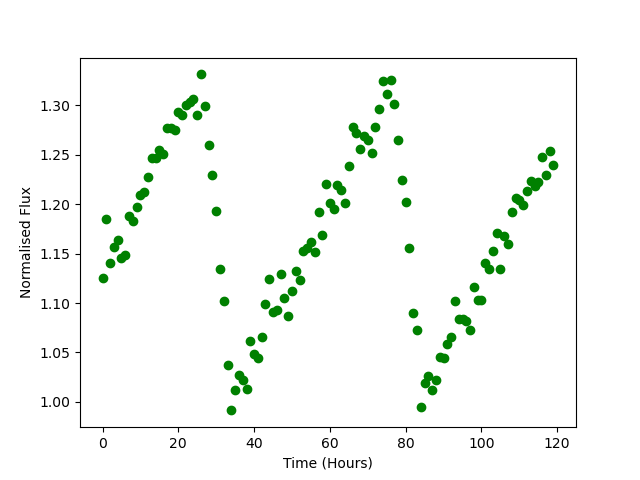

Data behind this chart, as committed beside it:
Time, Flux
0.0, 1.125
1.0, 1.185
2.0, 1.141
3.0, 1.157
4.0, 1.164
5.0, 1.145
6.0, 1.149
7.0, 1.188
8.0, 1.183
9.0, 1.198
10.0, 1.209
11.0, 1.212
12.0, 1.228
13.0, 1.247
14.0, 1.247
15.0, 1.255
16.0, 1.251
17.0, 1.277
18.0, 1.277
19.0, 1.275
20.0, 1.293
21.0, 1.291
22.0, 1.3
23.0, 1.304
24.0, 1.307
25.0, 1.29
26.0, 1.331
27.0, 1.3
28.0, 1.259
29.0, 1.23
30.0, 1.194
31.0, 1.134
32.0, 1.103
33.0, 1.037
34.0, 0.9914
35.0, 1.012
36.0, 1.027
37.0, 1.022
38.0, 1.013
39.0, 1.061
40.0, 1.049
41.0, 1.044
42.0, 1.066
43.0, 1.099
44.0, 1.124
45.0, 1.091
46.0, 1.093
47.0, 1.13
48.0, 1.105
49.0, 1.087
50.0, 1.112
51.0, 1.132
52.0, 1.123
53.0, 1.153
54.0, 1.156
55.0, 1.161
56.0, 1.151
57.0, 1.192
58.0, 1.169
59.0, 1.221
... 60 more rows
